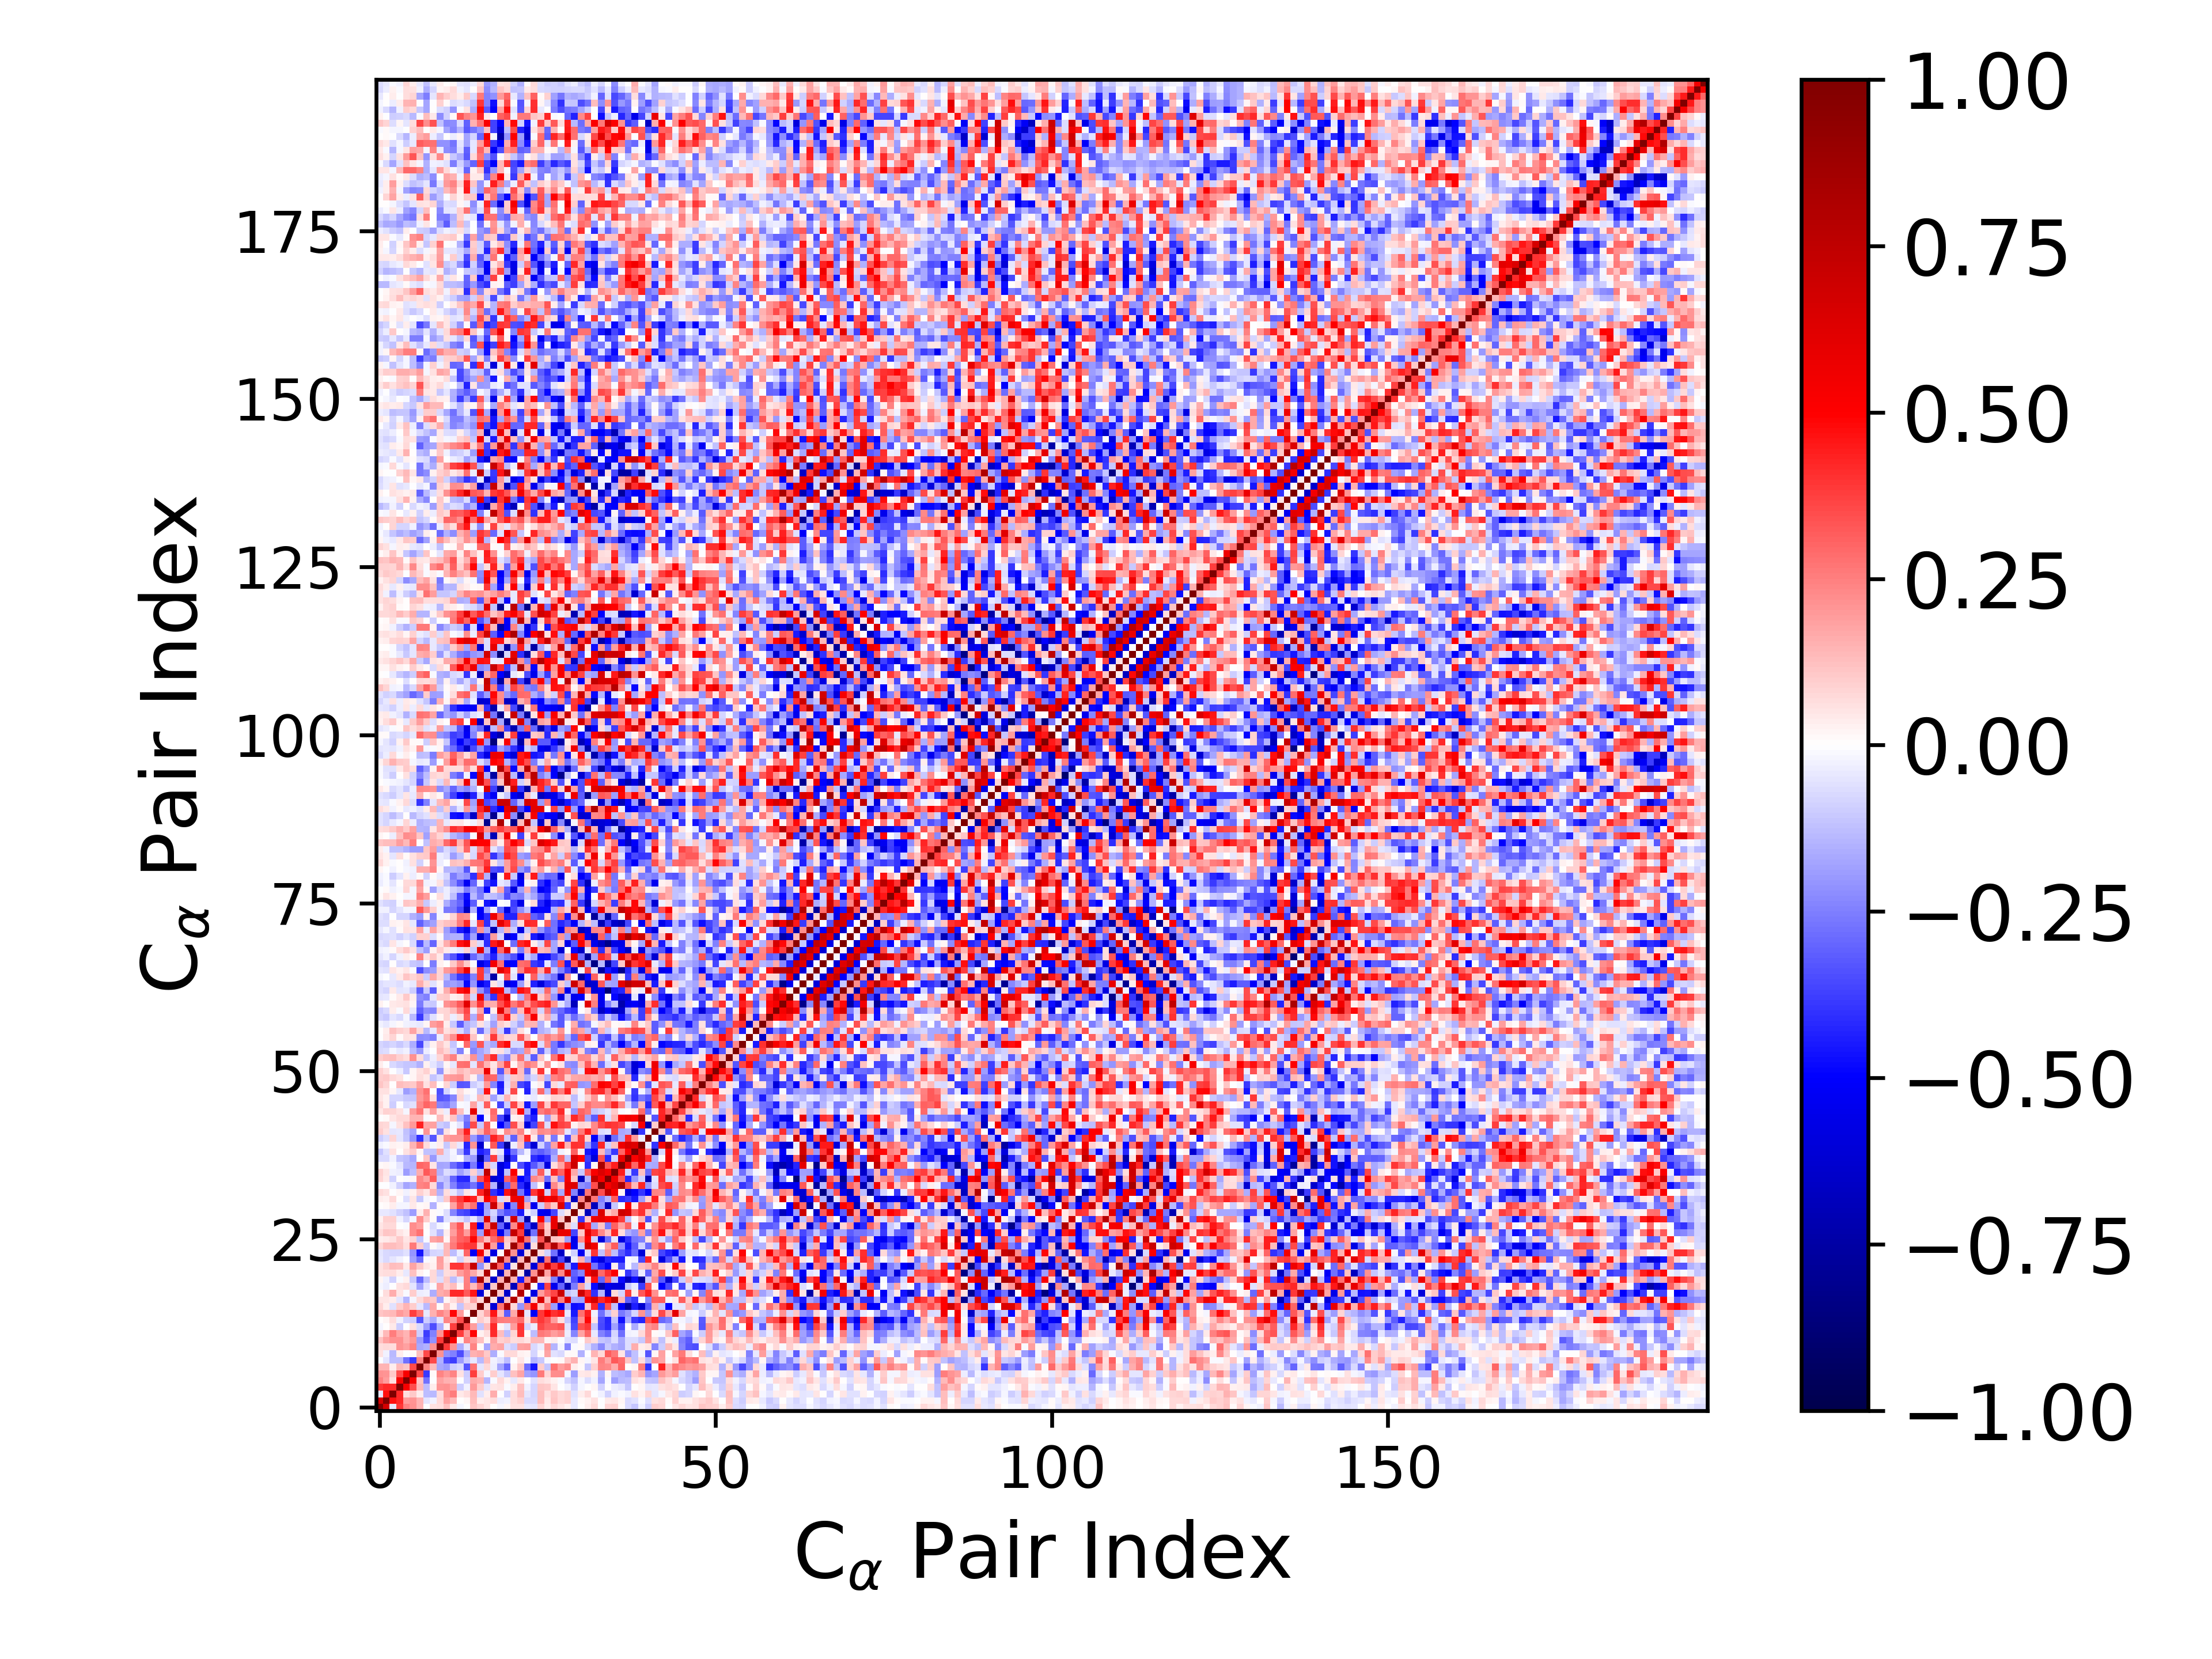

The data file committed next to this chart (first rows):
1.000000000000000000e+00, 6.565079431298865842e-01, -4.019395343326845338e-02, 3.886199657590452827e-01, 2.465557449119746003e-01, 2.163206433386699046e-01, 1.447400051713004787e-01, -2.395882780995819018e-03, 5.870912447822155406e-02, 7.021142814614206307e-02, 1.228689962470023711e-01, 4.396598344000903630e-02, -2.250813048972373845e-02, 1.356451408889723566e-03, 1.101852985771895888e-01, 8.589290246004102625e-02, 4.808463480770817228e-02, 6.155476339696078561e-03, -1.812824518969225612e-02, 2.197128460158399507e-02, 5.510139482697119784e-02, 5.897869479997280839e-02, -4.220847580531539994e-02, -4.793524792022870601e-02
6.565079431298865842e-01, 1.000000000000000000e+00, 4.612824809107097246e-01, 4.203425622302624509e-01, 1.890285716766453850e-01, 2.108336397998087364e-01, 1.455054971454345647e-01, -5.305757821991181900e-02, -2.838680529687809609e-02, 7.709069996140008318e-02, 1.839550042762864712e-01, 1.403840477530431952e-01, 7.443557934471415130e-03, 1.951681746778314089e-02, 1.256607939691039566e-01, 3.605506190199659483e-02, 5.266051215435910843e-02, 6.368765158523563563e-02, -3.243206736357395065e-02, -2.592650972107332641e-02, 6.994671686957054657e-02, 8.599580764522571363e-02, -7.361976407545496592e-02, -7.666623396750986419e-02
-4.019395343326845338e-02, 4.612824809107097246e-01, 1.000000000000000000e+00, 4.164622725878841525e-01, 6.812595049621113230e-02, 1.039118004915029342e-01, 3.241484496863548947e-02, -1.258733212356014097e-01, -1.402916524730994929e-01, 6.716142426849994185e-02, 2.142415720517037714e-01, 2.563853261525335103e-01, 4.481151837851354153e-02, 6.775626460475697721e-02, 1.359767661943050709e-01, -5.630946392015384605e-02, 3.429361810138059630e-02, 1.623960748731554660e-01, -1.747951561791213283e-05, -9.202875957946300700e-02, 6.369986814646366735e-02, 1.274149875047169977e-01, -5.464535292291072127e-02, -7.880852198602907033e-02
3.886199657590452827e-01, 4.203425622302624509e-01, 4.164622725878841525e-01, 1.000000000000000000e+00, 5.294783733062708997e-01, 3.455418117427629943e-01, 1.361907815835548818e-01, -1.288733489107497243e-01, 3.219336012442242101e-02, 2.037443833718134423e-01, 2.122021233665895013e-01, 1.735037508732048261e-01, -9.798635059270127678e-02, -2.561494142932771792e-02, 1.976031140778667650e-01, 9.736366215499422938e-02, -4.950282416720657580e-02, 4.943159505884868465e-02, 5.981182865967148155e-02, -8.765820268011658561e-03, 3.244881311371672350e-02, 1.183357212060433122e-01, -2.865058110216366430e-02, -8.464847522052335038e-02
2.465557449119746003e-01, 1.890285716766453850e-01, 6.812595049621113230e-02, 5.294783733062708997e-01, 1.000000000000000000e+00, 5.286317088639871375e-01, 1.137007963263900329e-01, -2.771151044269222208e-01, -5.684520937182320661e-03, 1.812953224351044612e-01, 1.511517944445719686e-01, 1.448175211641215820e-01, -5.954422631839073263e-03, -9.137034415866698844e-02, 1.691150717702250561e-01, 1.408320771817721806e-01, -1.442277187436299957e-01, -9.027883178585958956e-03, 7.440108166591655192e-02, 2.837239957878870053e-02, -4.178543047449496950e-02, 4.446793256342203987e-02, -6.481999836807885579e-03, -5.773675789125903152e-02
2.163206433386699046e-01, 2.108336397998087364e-01, 1.039118004915029342e-01, 3.455418117427629943e-01, 5.286317088639871375e-01, 1.000000000000000000e+00, 3.542783025478966619e-01, -3.889504227950841830e-01, 8.613239053324495825e-03, 2.359991846055463083e-01, 1.999045950248421466e-01, 2.383279492960549140e-01, 5.955026934845227687e-02, -9.540381967969913113e-02, 3.796288065962684644e-01, 9.924279611957396996e-02, -2.212074598442564238e-02, 9.992765361328810603e-02, -5.259537879639985397e-02, -1.045706887026518483e-01, 1.202766877638428017e-01, 1.775401181952240282e-01, -1.819559052279030309e-01, -2.085733292320225141e-01
1.447400051713004787e-01, 1.455054971454345647e-01, 3.241484496863548947e-02, 1.361907815835548818e-01, 1.137007963263900329e-01, 3.542783025478966619e-01, 1.000000000000000000e+00, 2.356430731089352859e-01, 1.250981337097526180e-01, -1.658480305757035478e-01, -1.913301011607795032e-01, -9.581036128168758659e-02, -7.255959613559276322e-02, -3.331218185114139807e-01, 2.749708673101303180e-01, -4.715165799172429950e-02, 7.201073342715616499e-02, -3.636807091235201572e-02, -1.747740354286115294e-01, -2.959445905849530933e-01, 2.729088595433276643e-02, 1.078670688592039545e-01, -2.880231961922218864e-01, -4.605840880556684169e-01
-2.395882780995819018e-03, -5.305757821991181900e-02, -1.258733212356014097e-01, -1.288733489107497243e-01, -2.771151044269222208e-01, -3.889504227950841830e-01, 2.356430731089352859e-01, 1.000000000000000000e+00, 3.585696453124302963e-01, -1.507037621388836734e-01, -3.463873300954344314e-01, -3.791679780086842921e-01, -1.883386405348650150e-01, -9.951599970387807470e-02, -4.307488580053974586e-02, -1.329169615709067942e-01, 1.287323255499952246e-01, -2.365110358036684804e-02, -6.052067905434464767e-02, -1.298441603351548346e-01, -1.738634730858777113e-03, 4.710222935195434307e-02, -9.599581394568327056e-03, -1.479839876393453379e-01
5.870912447822155406e-02, -2.838680529687809609e-02, -1.402916524730994929e-01, 3.219336012442242101e-02, -5.684520937182320661e-03, 8.613239053324495825e-03, 1.250981337097526180e-01, 3.585696453124302963e-01, 1.000000000000000000e+00, 2.178329624459086900e-01, -2.167304346775573154e-01, -2.499805256415454091e-01, -3.479136229156613025e-01, -1.631212948445034394e-01, 1.512103898432070326e-01, 1.689130848441134369e-01, 1.065399622936469698e-01, -1.585759929744452457e-01, -1.211554850029890329e-02, 7.780416191915971724e-02, 7.063562326526605373e-02, 2.846762996341606691e-02, 2.227555616581747278e-02, -8.414939267087655217e-02
7.021142814614206307e-02, 7.709069996140008318e-02, 6.716142426849994185e-02, 2.037443833718134423e-01, 1.812953224351044612e-01, 2.359991846055463083e-01, -1.658480305757035478e-01, -1.507037621388836734e-01, 2.178329624459086900e-01, 1.000000000000000000e+00, 3.847985779674014117e-01, 2.057409503360818348e-01, -1.579239276992790708e-01, -5.155683629814793861e-02, 2.372688373596638645e-01, 1.130384220318421916e-02, -1.770321678479927219e-01, 1.634189618766532792e-01, 1.794536114989395970e-01, -6.737843761694473077e-02, -9.618903196827960356e-02, 1.874921747041881914e-01, 1.899715271599390631e-01, -7.082678803667491474e-02
1.228689962470023711e-01, 1.839550042762864712e-01, 2.142415720517037714e-01, 2.122021233665895013e-01, 1.511517944445719686e-01, 1.999045950248421466e-01, -1.913301011607795032e-01, -3.463873300954344314e-01, -2.167304346775573154e-01, 3.847985779674014117e-01, 1.000000000000000000e+00, 5.343691569820824272e-01, 2.556311211069425479e-02, 2.386313805123263243e-01, 1.880125633934645324e-01, 1.202168816477723612e-01, 1.949996963353558058e-02, 1.802346017850329774e-01, 8.810241804684598721e-02, 1.059206358290830374e-01, 6.600011005728641245e-02, 7.574860330443076994e-02, 4.857345852352915050e-02, 1.403236035378834790e-01
4.396598344000903630e-02, 1.403840477530431952e-01, 2.563853261525335103e-01, 1.735037508732048261e-01, 1.448175211641215820e-01, 2.383279492960549140e-01, -9.581036128168758659e-02, -3.791679780086842921e-01, -2.499805256415454091e-01, 2.057409503360818348e-01, 5.343691569820824272e-01, 1.000000000000000000e+00, 3.753646982599513349e-01, 1.967379257015917371e-01, 4.902792970011500273e-01, 2.799735370969712311e-02, 6.863932593209058630e-02, 4.181657836086871693e-01, 1.280276860665950089e-01, -1.314200299983034614e-01, 8.434854819326856323e-02, 3.926920290084539578e-01, 9.833566766637298964e-03, -1.286656814215633993e-01
-2.250813048972373845e-02, 7.443557934471415130e-03, 4.481151837851354153e-02, -9.798635059270127678e-02, -5.954422631839073263e-03, 5.955026934845227687e-02, -7.255959613559276322e-02, -1.883386405348650150e-01, -3.479136229156613025e-01, -1.579239276992790708e-01, 2.556311211069425479e-02, 3.753646982599513349e-01, 1.000000000000000000e+00, 3.471466332136728394e-01, 1.910682398936731641e-01, -1.117822367595588950e-01, 1.292235023811197092e-01, 4.173497646387726023e-01, 2.043384217897032534e-02, -5.299496180809387669e-02, 1.941922671350486407e-01, 3.938620001589312469e-01, -8.020380437234544968e-02, -3.741765387609987531e-02
1.356451408889723566e-03, 1.951681746778314089e-02, 6.775626460475697721e-02, -2.561494142932771792e-02, -9.137034415866698844e-02, -9.540381967969913113e-02, -3.331218185114139807e-01, -9.951599970387807470e-02, -1.631212948445034394e-01, -5.155683629814793861e-02, 2.386313805123263243e-01, 1.967379257015917371e-01, 3.471466332136728394e-01, 1.000000000000000000e+00, 1.390583079148199636e-03, 9.996581406715467077e-02, 6.032323960969272064e-02, 3.245898463419633617e-01, 2.560469629118369284e-01, 2.434776591927757805e-01, 2.442278671545567437e-01, 2.853591427657117263e-01, 6.797086199180245314e-02, 3.007130890514829180e-01
1.101852985771895888e-01, 1.256607939691039566e-01, 1.359767661943050709e-01, 1.976031140778667650e-01, 1.691150717702250561e-01, 3.796288065962684644e-01, 2.749708673101303180e-01, -4.307488580053974586e-02, 1.512103898432070326e-01, 2.372688373596638645e-01, 1.880125633934645324e-01, 4.902792970011500273e-01, 1.910682398936731641e-01, 1.390583079148199636e-03, 1.000000000000000000e+00, 8.424545701653464447e-02, 1.732174874493491445e-01, 4.595307888133827179e-01, 1.262954140067768793e-01, -3.134756119578264721e-01, 1.674867718152821261e-01, 7.184491338073378808e-01, -5.448691842552959297e-02, -5.179232281041519226e-01
8.589290246004102625e-02, 3.605506190199659483e-02, -5.630946392015384605e-02, 9.736366215499422938e-02, 1.408320771817721806e-01, 9.924279611957396996e-02, -4.715165799172429950e-02, -1.329169615709067942e-01, 1.689130848441134369e-01, 1.130384220318421916e-02, 1.202168816477723612e-01, 2.799735370969712311e-02, -1.117822367595588950e-01, 9.996581406715467077e-02, 8.424545701653464447e-02, 1.000000000000000000e+00, 7.247742258442060881e-02, -6.020156898412530877e-01, 2.712129509221216650e-01, 8.191140459809788110e-01, 7.674071884356684081e-02, -2.106747671099013786e-01, 2.555503616824869040e-01, 5.325639358785474453e-01
4.808463480770817228e-02, 5.266051215435910843e-02, 3.429361810138059630e-02, -4.950282416720657580e-02, -1.442277187436299957e-01, -2.212074598442564238e-02, 7.201073342715616499e-02, 1.287323255499952246e-01, 1.065399622936469698e-01, -1.770321678479927219e-01, 1.949996963353558058e-02, 6.863932593209058630e-02, 1.292235023811197092e-01, 6.032323960969272064e-02, 1.732174874493491445e-01, 7.247742258442060881e-02, 1.000000000000000000e+00, 4.019849953362571171e-02, -6.670850398671112069e-01, 1.177521944440310664e-01, 8.100092653992597702e-01, 7.711470016746128919e-02, -5.462341629288975930e-01, 8.880170904824120914e-02
6.155476339696078561e-03, 6.368765158523563563e-02, 1.623960748731554660e-01, 4.943159505884868465e-02, -9.027883178585958956e-03, 9.992765361328810603e-02, -3.636807091235201572e-02, -2.365110358036684804e-02, -1.585759929744452457e-01, 1.634189618766532792e-01, 1.802346017850329774e-01, 4.181657836086871693e-01, 4.173497646387726023e-01, 3.245898463419633617e-01, 4.595307888133827179e-01, -6.020156898412530877e-01, 4.019849953362571171e-02, 1.000000000000000000e+00, 1.061183791807142340e-01, -6.424177067664142982e-01, 4.337955272696877342e-03, 7.867385102359236715e-01, 1.192327147830824288e-02, -5.746983269242686987e-01
-1.812824518969225612e-02, -3.243206736357395065e-02, -1.747951561791213283e-05, 5.981182865967148155e-02, 7.440108166591655192e-02, -5.259537879639985397e-02, -1.747740354286115294e-01, -6.052067905434464767e-02, -1.211554850029890329e-02, 1.794536114989395970e-01, 8.810241804684598721e-02, 1.280276860665950089e-01, 2.043384217897032534e-02, 2.560469629118369284e-01, 1.262954140067768793e-01, 2.712129509221216650e-01, -6.670850398671112069e-01, 1.061183791807142340e-01, 1.000000000000000000e+00, 1.535155994474096952e-01, -6.815386363580525630e-01, 3.064507253353984106e-01, 8.491476480135535798e-01, 1.101723240956859265e-02
2.197128460158399507e-02, -2.592650972107332641e-02, -9.202875957946300700e-02, -8.765820268011658561e-03, 2.837239957878870053e-02, -1.045706887026518483e-01, -2.959445905849530933e-01, -1.298441603351548346e-01, 7.780416191915971724e-02, -6.737843761694473077e-02, 1.059206358290830374e-01, -1.314200299983034614e-01, -5.299496180809387669e-02, 2.434776591927757805e-01, -3.134756119578264721e-01, 8.191140459809788110e-01, 1.177521944440310664e-01, -6.424177067664142982e-01, 1.535155994474096952e-01, 1.000000000000000000e+00, 1.471573951737084052e-01, -4.466511920252583256e-01, 2.292060090240350956e-01, 8.214065088505593248e-01
5.510139482697119784e-02, 6.994671686957054657e-02, 6.369986814646366735e-02, 3.244881311371672350e-02, -4.178543047449496950e-02, 1.202766877638428017e-01, 2.729088595433276643e-02, -1.738634730858777113e-03, 7.063562326526605373e-02, -9.618903196827960356e-02, 6.600011005728641245e-02, 8.434854819326856323e-02, 1.941922671350486407e-01, 2.442278671545567437e-01, 1.674867718152821261e-01, 7.674071884356684081e-02, 8.100092653992597702e-01, 4.337955272696877342e-03, -6.815386363580525630e-01, 1.471573951737084052e-01, 1.000000000000000000e+00, 5.373259846364439318e-02, -7.431232955062846424e-01, 2.126447011587548896e-01
5.897869479997280839e-02, 8.599580764522571363e-02, 1.274149875047169977e-01, 1.183357212060433122e-01, 4.446793256342203987e-02, 1.775401181952240282e-01, 1.078670688592039545e-01, 4.710222935195434307e-02, 2.846762996341606691e-02, 1.874921747041881914e-01, 7.574860330443076994e-02, 3.926920290084539578e-01, 3.938620001589312469e-01, 2.853591427657117263e-01, 7.184491338073378808e-01, -2.106747671099013786e-01, 7.711470016746128919e-02, 7.867385102359236715e-01, 3.064507253353984106e-01, -4.466511920252583256e-01, 5.373259846364439318e-02, 1.000000000000000000e+00, 1.329316150675023123e-01, -6.071619803752302813e-01
-4.220847580531539994e-02, -7.361976407545496592e-02, -5.464535292291072127e-02, -2.865058110216366430e-02, -6.481999836807885579e-03, -1.819559052279030309e-01, -2.880231961922218864e-01, -9.599581394568327056e-03, 2.227555616581747278e-02, 1.899715271599390631e-01, 4.857345852352915050e-02, 9.833566766637298964e-03, -8.020380437234544968e-02, 6.797086199180245314e-02, -5.448691842552959297e-02, 2.555503616824869040e-01, -5.462341629288975930e-01, 1.192327147830824288e-02, 8.491476480135535798e-01, 2.292060090240350956e-01, -7.431232955062846424e-01, 1.329316150675023123e-01, 1.000000000000000000e+00, 8.013175420473560295e-02
-4.793524792022870601e-02, -7.666623396750986419e-02, -7.880852198602907033e-02, -8.464847522052335038e-02, -5.773675789125903152e-02, -2.085733292320225141e-01, -4.605840880556684169e-01, -1.479839876393453379e-01, -8.414939267087655217e-02, -7.082678803667491474e-02, 1.403236035378834790e-01, -1.286656814215633993e-01, -3.741765387609987531e-02, 3.007130890514829180e-01, -5.179232281041519226e-01, 5.325639358785474453e-01, 8.880170904824120914e-02, -5.746983269242686987e-01, 1.101723240956859265e-02, 8.214065088505593248e-01, 2.126447011587548896e-01, -6.071619803752302813e-01, 8.013175420473560295e-02, 1.000000000000000000e+00
7.895918031139273485e-02, 1.254515741412899621e-01, 1.293846880683577893e-01, 1.142566663042134806e-01, 6.518788706465306060e-02, 2.635443458800094674e-01, 9.574567578374169885e-02, -1.053909513377582208e-01, 1.446674110593097057e-02, -3.481048601653394942e-02, 1.345818055412744685e-01, 2.594673326247612932e-01, 3.529127232018196003e-01, 3.892678265677269600e-01, 3.862687041254634912e-01, 1.156069621896385347e-01, 6.470970443012282747e-01, 1.918987246469533725e-01, -4.417313614869722294e-01, 8.268421282031272745e-02, 8.797151880661479018e-01, 3.152805017955515043e-01, -6.695469490872274498e-01, 6.871913059434324456e-02
3.882009637643053790e-02, 4.409410682265498677e-02, 5.532422699348760187e-02, 1.041595737241323011e-01, 5.391435288350390070e-02, 8.330566350273695131e-02, -1.138869873244238162e-01, -8.528541002493268339e-03, 1.726106848638017943e-01, 1.982605851939810704e-01, 1.651698441402485798e-02, 2.348261596574094667e-01, 3.087592803554488063e-01, 3.337091494970966243e-01, 4.869097613880093989e-01, 2.501895911562271313e-01, 1.252162975471350637e-01, 2.941773775238228361e-01, 3.706135436891796475e-01, 1.078504969769768645e-01, 1.760433046409531910e-01, 6.491045212837965872e-01, 2.775658153150740715e-01, -9.016784913494764464e-02
7.062821753543732650e-02, 1.161790547428102616e-01, 1.073430804331500787e-01, 5.116278410992042280e-02, 3.029627283153290759e-02, 2.257403421049501979e-01, 2.792633222585388375e-01, -4.094605409452771461e-03, -5.497029669655027762e-02, -1.426642503852662835e-01, 3.731149750588051706e-02, 1.892537391541871949e-01, 3.078185152362430399e-01, 1.880853073527198327e-01, 4.018933190677493883e-01, -1.886254196162049090e-01, 6.255620865641451367e-01, 3.668736438388538468e-01, -5.402868356900966118e-01, -2.559662795804341640e-01, 7.215613751989711222e-01, 3.815091449558417613e-01, -7.143736816673866841e-01, -2.808350971532882490e-01
5.122900780999858211e-02, 7.807276878844376933e-02, 7.688910927016050223e-02, -1.769345694109848233e-03, -1.276413056499391477e-02, 2.198561053165790369e-01, 1.927563603284243865e-01, 1.194791341313622760e-02, -7.669699047666944658e-02, -1.627570246755815839e-02, -6.394384812970760508e-03, 2.251409875917069758e-01, 3.325417108937416821e-01, 5.732814148697343987e-02, 4.382273245677297813e-01, -5.265261050900231776e-01, 2.492696606997253095e-01, 6.987384810367541776e-01, -2.980006353517068995e-01, -6.355590991735240447e-01, 2.336958608881880006e-01, 5.893795801488000974e-01, -3.528425958328209044e-01, -6.546881130535192606e-01
2.630604963133260574e-02, 9.087236262096422268e-02, 9.230999436583760265e-02, -2.826794874349582154e-02, -8.513163183316785343e-02, -1.835317063851206118e-02, 2.246470076956345874e-01, 9.388357904407834686e-02, 1.235829363901481612e-02, -2.381525224664129137e-01, -5.819425795527503886e-02, -3.740491262377715342e-02, -5.793950420761365822e-02, -1.144081784087978421e-01, -4.530063559106067145e-02, -1.627468102622663115e-01, 6.226291886214689875e-01, -1.136163047093960710e-01, -6.995465965304192846e-01, -1.034179467242194034e-01, 6.488573216267365940e-01, -1.768852973475424639e-01, -7.263311903161410177e-01, 1.178760912968445339e-02
-4.147400912309550519e-02, -4.497305953269426643e-02, -5.831150216688562454e-02, -9.078606887350125498e-02, -1.177026155182964301e-01, -1.885420949431148574e-01, 3.534257287967974837e-02, 1.511505246784827783e-01, 1.015249830410768807e-02, -1.142224176822754719e-02, -6.860753968003201198e-02, -2.378470029168531785e-01, -3.460146549892569867e-01, -3.684116365454591091e-01, -4.521423178585265990e-01, -4.689672581529923945e-01, -1.650505007427170712e-01, -7.851198738321804593e-02, -2.556229600421288106e-01, -3.366292162861327930e-01, -3.112205388577778953e-01, -4.490851850768037279e-01, -3.157256629417010824e-02, -9.236631121664723443e-02
6.665258031928538666e-04, 8.920561828385208114e-03, 3.822074993733666493e-02, -2.116045347793504838e-02, -1.784819150058015655e-02, 4.602660456255613930e-02, 1.093237269474265326e-02, 1.931942613610476700e-02, -1.503482635168496284e-01, 1.276543073033445733e-02, 5.868361120323925192e-03, 1.750891003664304391e-01, 3.434219712379635858e-01, 2.106051931760466733e-01, 2.794961116405754731e-01, -4.587129361933602878e-01, -1.848129246046234797e-01, 6.878119995918196006e-01, 1.839765776215935011e-01, -5.202940955836297121e-01, -2.366341355268628266e-01, 5.698534629170530774e-01, 1.529163426769500900e-01, -5.355562931509910696e-01
3.567078531267387637e-02, 2.378132264492473572e-02, 7.641928854513756197e-02, 7.002672294285893981e-03, -6.878561318557459281e-02, 5.171520372283835987e-02, -1.104470691560461709e-01, -2.341651817902726598e-02, -6.480429832900892577e-03, -7.530192022469982260e-02, 1.041423232778466434e-01, 3.011268966947787118e-01, 3.873860446716606565e-01, 4.805081125260706743e-01, 4.334851754327420648e-01, 1.132427537843411491e-01, 5.278323711458448031e-01, 4.202162632710279566e-01, -7.796003873280667185e-02, 9.174513753921519077e-02, 5.474388042530069498e-01, 5.630666271216782093e-01, -1.813210992485114748e-01, -5.689752574759467801e-02
7.557407322701210906e-02, 5.759688078911458925e-02, -5.755834617648085925e-03, 2.013456142700227255e-02, -2.878398261355609097e-02, 2.739336795077607425e-02, 8.986647570843682431e-02, 4.987242002944936720e-02, 1.422554964118062371e-01, -1.491534902571469146e-01, 6.481280902714658954e-02, -4.378398722319719327e-02, -1.138460070811646019e-01, 5.152903349668523647e-02, -2.519848172949747112e-02, 4.263785201959430227e-01, 6.545314180047192565e-01, -4.050256559649487720e-01, -4.782459940978448509e-01, 4.637209495973289020e-01, 6.683370138303698083e-01, -2.708045661107303936e-01, -4.822286475340813450e-01, 3.980586111736792443e-01
-5.002178606727198350e-03, -3.646452600598512877e-03, -2.498014240603393249e-02, -8.827227890267454191e-02, -1.736276635516073863e-01, -1.526972799986902052e-01, 2.345436518694805350e-01, 2.567472011771237406e-01, 7.146656019978953056e-02, -2.328129316459673914e-01, -1.102784276801975910e-01, -2.427428077643808968e-01, -3.569302600437682660e-01, -3.453926196443631857e-01, -2.774410230581405012e-01, -4.029279399077324575e-01, 4.169322865143405554e-01, -1.420520811582266507e-01, -7.287599450895937414e-01, -3.041792405772026364e-01, 2.895425633157430179e-01, -4.164976809809375347e-01, -5.794202889229527198e-01, -1.184513762064424575e-01
7.847247199860321598e-02, 4.682288816481741667e-02, -8.847034602543253634e-02, 1.686037228523106510e-03, -1.063081948879086337e-02, 1.862667013929455995e-02, 2.338873627343180384e-01, 1.743136681048772785e-01, 3.180180977460069225e-01, -1.066963980926666500e-01, -1.263765328192866799e-01, -2.971392237031073025e-01, -4.150244274372644204e-01, -4.280396450104415607e-01, -1.181402179129867197e-01, 3.422053548074340257e-01, 4.774440992094063363e-01, -6.250455679238268170e-01, -5.474414895179241514e-01, 3.075150470566553884e-01, 4.025694930671893101e-01, -4.950311144270803654e-01, -4.282553453493616047e-01, 2.289540082400946253e-01
8.788346640218015760e-02, 5.411956211085702795e-02, -2.446307591720963889e-02, -3.238500007800988734e-02, -1.947987042621831810e-01, -1.320970783809073679e-01, 1.563337876420725636e-01, 3.265704633633126353e-01, 2.634930687754916678e-01, -1.511354271223543932e-01, -6.660414330033952168e-02, -8.179310576434230262e-02, -1.869399627836562383e-01, -1.226181600030738644e-01, 9.217005335835891378e-02, -1.247007808552155067e-01, 7.270489636240697884e-01, 7.140649130829199165e-02, -5.810049659297683577e-01, -1.204794398492194801e-01, 5.136501893931570972e-01, 3.447565228707318019e-02, -4.454724311377924462e-01, -1.309154974470541077e-01
1.422105593012409387e-02, 1.972336620908440863e-02, -1.419570384814175523e-02, -4.696179635861533891e-02, -1.351573316444355799e-01, -1.418680445558750114e-01, 3.041129262034033554e-01, 2.831167971578100184e-01, 5.413741935321707277e-02, -1.780533731657069074e-01, -1.677529804180958872e-01, -2.855144568922255432e-01, -3.528913659297917560e-01, -4.654693808489395179e-01, -2.580826291519479621e-01, -5.165896072582253362e-01, 1.365512230752910228e-01, -8.462275196726534721e-02, -5.921754810147921155e-01, -4.839468899831971815e-01, 1.306483441571418096e-02, -3.486445756379776273e-01, -4.457611393750758877e-01, -3.206425808718853521e-01
-7.648867469751753634e-02, -7.731185642601359764e-02, -2.556494695869995434e-02, -1.163451142511815611e-01, -1.318775248940728395e-01, -1.695370641335365025e-01, 3.795694369532384357e-03, 1.104624346804763124e-01, -1.976698535007253565e-01, -6.355898851837978036e-02, -6.763697985617310449e-02, -2.973927554923951749e-02, 3.581193005336716188e-03, -1.639721967217914467e-01, -1.993536845072808594e-01, -7.553344736482914268e-01, -3.172429815088298466e-01, 3.801723982933984392e-01, -1.060781382875246731e-01, -6.740597514284588643e-01, -3.922058512118861140e-01, -1.164868020387479705e-02, -1.351826896178467442e-02, -4.108678725898769479e-01
-1.148096602115794701e-01, -5.569791487272343633e-02, 6.217386816769804314e-02, 1.147667112395071333e-03, 5.991762157269611005e-02, 9.666494763026389769e-02, 1.684959518360689551e-02, -1.211401125952963342e-01, -1.179140500140300196e-01, 1.631509228249882204e-01, -6.631723196740980930e-02, -1.623453800542974321e-02, -1.625944137978787007e-01, -3.869267908967300995e-01, -8.268046370762212327e-02, -4.449796300761645340e-01, -3.861397806951932798e-01, 3.585052784950022026e-02, -4.239227143666592090e-02, -4.749551433755750951e-01, -2.786336840128288417e-01, -1.360068739226990009e-01, -2.964561987272710739e-02, -2.877918447450618644e-01
-2.585914950219632760e-02, -1.312379397923905781e-02, 2.963688619746767533e-02, 1.714615920990705811e-02, 3.506847734487895246e-02, 1.420334355721812880e-01, 2.649278118222458400e-01, 6.815068151119747786e-02, -2.184545894599720234e-02, 3.816407135742706097e-02, -1.049411923273130126e-01, 7.282621087557245021e-02, -4.468325543661939847e-02, -4.258130206295040465e-01, 2.031870274312229108e-01, -6.262206983714960762e-01, 6.920340252310424158e-04, 3.251268452855581859e-01, -3.786208395008967553e-01, -7.685643491997110610e-01, -3.787498741093538873e-02, 1.236175972188617023e-01, -3.553638276908170912e-01, -6.080909361480063557e-01
-9.681778043364910880e-02, -6.840838289560154106e-02, 7.998939564628852750e-02, -5.366982218668216176e-02, -1.121141167624423868e-01, -2.108906680172159265e-01, -4.051642828845314903e-01, -1.376374153336042405e-01, -3.311284510917985036e-01, 4.935141672114665840e-02, 1.876662871458778525e-01, 2.034188291886851185e-01, 2.084475974862823600e-01, 3.398104615310896803e-01, -2.014652238431369202e-01, -3.203913993736023369e-01, -2.358666974773717118e-01, 4.305701389155450753e-01, 3.431561363250120733e-01, -1.002438781848278559e-01, -3.098768657680792127e-01, 1.553997183345161848e-01, 4.237195771470406713e-01, 4.451387476142211475e-02
9.674614661625340062e-02, 5.578872482525445986e-02, -5.445060524622868242e-02, -4.384683469271052902e-02, -1.227944854060356028e-01, -1.753909975115389430e-01, -6.066638959544653868e-03, 2.033505779116245304e-01, 1.984771931344999837e-02, -2.378476982133058693e-01, 6.007594588015940928e-02, 1.181514788770608206e-02, 2.373481100468925742e-01, 4.413799104506627158e-01, 6.339552961684158383e-02, 1.503035354932125978e-01, 3.051913124092756613e-01, 2.129801661392584922e-01, 2.615452465476892155e-02, 2.264131631719298321e-01, 1.703732924905825841e-01, 2.406550231655753824e-01, 1.610414461728892563e-02, 1.067507288524507103e-01
8.029648775507845782e-02, 7.364154733078406845e-02, -1.931355571751896399e-02, 5.928038284497737925e-02, 1.213377918865742727e-01, 2.005940429592523999e-01, 4.343399299311584416e-01, 1.736100477795978481e-01, 1.811364401899904220e-01, -9.635034766310933418e-02, -1.241065414510587606e-01, -1.489353487459410021e-02, -4.767690409160330739e-02, -2.928778518956275390e-01, 3.552117301951151496e-01, -1.042688480801071127e-01, 3.134713130765715561e-01, 1.158476164138348523e-02, -4.988076347064412386e-01, -3.277250101805541105e-01, 3.441294665746839621e-01, 9.491549376406484273e-02, -5.822626034906801529e-01, -3.633307411834385547e-01
-5.594537086269864203e-04, 9.578044584389053609e-03, 5.076052860534774336e-02, 7.523754218434863805e-02, 7.221620545671388058e-02, 1.464570002251389946e-01, 1.437976191109086310e-01, -1.138542887632966807e-02, 5.662284891152797456e-03, 1.304902737368809351e-01, 3.385300221177862945e-02, 1.108757526322430853e-01, -1.350520744308950916e-01, -2.545577661188563323e-01, 1.708256651070077237e-01, -4.990186997544209802e-01, -1.667249724914018211e-02, 2.694679095569433303e-01, -3.548324923736504433e-01, -6.189834602269178587e-01, 2.805399754998675471e-02, 4.259065620160399496e-02, -3.506814865476153287e-01, -4.322900383818333303e-01
4.843911322857211155e-02, 8.940680550669025117e-02, 7.865276562110141978e-02, 5.567461969924874382e-02, -1.680557087939042044e-02, 1.876819315393194465e-01, 2.695233162842453623e-01, 5.635278774373780192e-02, 1.820966824537754991e-01, 5.401102348362498556e-02, -3.217699139578169415e-02, 3.056949209876352325e-01, 1.213277400826988928e-01, -2.291689843027587201e-02, 5.975359007529243982e-01, -4.132362788212488175e-02, 4.346961387463837284e-02, 2.937096472072790454e-01, -2.788770051677951292e-03, -3.617996473250668643e-01, 1.072909455800649114e-01, 4.785987060342035693e-01, -1.589436197294122610e-01, -5.144816977304507155e-01
7.560872577789570781e-02, 2.891755935885166259e-02, -9.622574087993772396e-02, -4.801699101463746677e-03, -7.542879593623273704e-02, -5.907196288372372484e-02, 2.318064302062018134e-01, 2.979051875152548545e-01, 2.638132562703685013e-01, -2.407053459976750964e-01, -2.539269661225390662e-01, -1.770574789781707015e-01, -1.353232773237743151e-02, -2.069554626552602694e-02, 1.771727616220813706e-01, -4.542068387559791004e-02, 3.192075596550459360e-01, -4.383231061840309369e-03, -3.610484530357783717e-01, -9.433658108656867158e-02, 3.646891407255103967e-01, 1.038635485401671887e-01, -4.567963417762298528e-01, -1.886057562992840553e-01
5.331957097668441059e-02, 2.554304939095430535e-02, -8.562047579206896741e-02, -8.536392131267463157e-02, -1.076561067569077046e-01, -1.123509243401941415e-01, 2.028317775352956043e-01, 2.573313102455385692e-01, 6.767054514566457624e-02, -3.334698394802977361e-01, -3.172476985201382327e-01, -2.344304835792909991e-01, 8.027228424997651102e-02, -4.721170259072556691e-02, -1.807675589456863782e-02, 1.366936634750697821e-01, 9.698019200756517744e-02, -1.820540996883460161e-01, -5.663892620802726818e-02, 1.411815481733059152e-01, 4.435853682584064983e-02, 6.419404220120260643e-03, -2.983237867680102809e-02, -4.631700355796097152e-02
6.030488311710918703e-02, 5.814916029956282428e-02, 2.250671136290673807e-02, -4.404904152089887670e-02, -1.932577228676684300e-01, -1.544567852282318354e-01, 2.166857361982884589e-01, 2.790533381255767553e-01, -6.306290680944668693e-03, -3.505025406049337433e-01, -8.451489959963413845e-02, -1.323740482295590257e-02, 6.775940591480306141e-02, 2.005492023035642182e-02, -1.371059814273770973e-02, -1.167581204215920598e-01, 4.672251699326435692e-01, 1.740654272727781837e-02, -4.220686046777849532e-01, -5.012940594843281333e-02, 3.574404405313361122e-01, -3.100559467519388782e-03, -4.297435223840747054e-01, -6.203905659147231771e-02
1.166595569832056256e-01, 8.407280314651480180e-02, 5.409863610994996132e-04, 1.275004990051369358e-01, 1.117754469721029958e-01, 1.037888168494991159e-01, 1.832201947515585405e-01, 5.834267001298597266e-02, 1.324925385040810755e-01, 2.153254297393578792e-03, 8.497585758628281583e-02, -9.558154586337058722e-02, -3.322153032908535808e-01, -3.271045492909783747e-01, -9.562581144274993894e-02, -5.976283807974504259e-02, 1.967778859536576941e-01, -2.392428347769035568e-01, -4.461159046779304971e-01, -6.302681793784090103e-02, 1.553311481617737078e-01, -3.582922366386496194e-01, -4.131871616257365432e-01, -1.013373481402968061e-02
9.869160152416989185e-02, 1.049305465452019248e-01, 7.212993814238681523e-02, 5.946354386235055273e-02, -6.144896813196245103e-03, 2.015586739556212911e-02, 6.761939527675536743e-02, 4.686533918553521111e-02, -1.122576376924638991e-01, -6.889100417497857898e-02, 1.902020007030053583e-01, 2.008147437029063342e-01, 2.068159129593132584e-01, 1.047488717531002977e-01, 2.576716197984663809e-02, -1.373425563604757371e-01, 3.068835481373501928e-01, 3.025676852452192644e-01, -2.047236504610492058e-01, -8.063393505837163078e-02, 1.017849282895368496e-01, 1.192872650615802999e-01, -1.449749661456165017e-01, -8.275730643129783348e-02
8.943134029822424891e-02, 6.159132889041018383e-02, -4.449652085531722451e-03, -3.554729091685410181e-02, -1.020565963729028053e-01, 1.667569716031156932e-02, 5.616471409262758369e-02, 8.760850869780351102e-02, 2.909048971537566558e-02, -2.047491717213210105e-01, 4.014492452505370734e-02, 7.809596582292500921e-02, 1.362499341463638547e-01, 1.040145827926978461e-01, 1.409105400127501628e-01, 1.459013991338091454e-01, 5.605603986762612845e-01, 6.415782504763241356e-02, -3.305251332963735078e-01, 1.589525074440374663e-01, 4.401478549025743536e-01, 1.250134171290264717e-01, -2.964535476610633546e-01, 3.913831010019104550e-02
3.298487714277804211e-02, -5.266812569839200188e-03, -7.282943297589371257e-02, -9.493157315548335362e-02, -1.153455383435717241e-01, -1.153452479337723907e-01, -1.509690309738979386e-01, 2.888301569357496976e-02, -4.828464264072634959e-02, -9.475857574187546151e-02, 1.726097581560811708e-02, -4.187896176383167079e-02, 2.746264886012765305e-01, 2.874706507321823090e-01, -4.808220343705572886e-02, 2.767702826917474712e-01, 1.462171370796536696e-01, 5.391562301372163774e-02, 1.803876257481576706e-01, 3.731489204280052374e-01, 1.852919710696474334e-02, 1.492923783718401176e-01, 2.562554930373405759e-01, 2.125097811501260869e-01
9.615230328942314664e-02, 1.200405850742705532e-01, 1.286312712860046836e-01, 8.735691947869428375e-02, 6.800733447382910357e-02, 2.172747903349980247e-01, 6.972262507388535258e-02, -1.061141122433165995e-01, -3.567221924144724221e-02, 7.939962855078146198e-02, 1.823361063245668434e-01, 2.429371823292802712e-01, 6.128110735162839440e-02, 7.152090051537787763e-02, 2.111008337596921025e-01, -1.703360627533412053e-01, 2.665824649643243616e-01, 4.195899864485869712e-01, -1.635811166742855982e-01, -2.363056339680093820e-01, 1.015442073654648225e-01, 2.772733697150641108e-01, -7.990098269510478857e-02, -3.127946790404461663e-01
-7.333379552995723805e-02, -6.328141752580759838e-02, -1.788511904435384145e-02, -3.990748212564564079e-02, -2.826887713973329913e-02, -1.275947444450931945e-01, -2.004025440985990336e-01, -3.311739606302286504e-02, -2.398460805779859006e-04, 1.290370289534478465e-01, 8.107610658478789367e-02, -8.407298476938844523e-02, -2.453871730678253982e-01, 7.163337093970961744e-03, -2.365844218007605582e-01, -1.771043925901598370e-01, -1.323415837373752291e-01, 4.235402041694610875e-02, 6.203463168745246281e-02, -7.445324844653362917e-02, -1.982915303316735711e-01, -1.715552460846831162e-01, 2.176164858086254705e-01, 6.708019244300254813e-02
-8.330699566439662973e-02, -1.002243882962966237e-01, -8.463366926217635866e-02, -1.083438553012410072e-01, -7.226174664788322100e-02, -1.581928933191005804e-01, -3.529060615086079822e-01, -8.397279917781887149e-02, 2.902662650473122885e-02, 1.072438124634580991e-01, 5.180682254403810860e-02, -1.170355126735087709e-01, 2.860484507980020730e-04, 2.922799043608284020e-01, -1.991553040929986418e-01, 3.291256211457706526e-01, -1.323942696491097748e-01, -1.699677511815853859e-01, 4.092723570188764315e-01, 4.807527353714485252e-01, -7.199777490613622211e-02, -7.571609666596061661e-02, 4.189989326354563448e-01, 4.898944522112846922e-01
-2.405387578926774725e-03, 4.205408154297033546e-02, 8.348168331713604062e-02, 8.757249877969863414e-03, 5.632384736176700851e-02, 5.060150795514904709e-02, -2.197122465487036380e-01, -2.110533556673596656e-01, -2.426422699878176270e-01, -3.333810499129036958e-02, 1.336659527708435047e-01, 2.193316813457899805e-01, 4.361856026885590487e-01, 4.072460292823806283e-01, 1.135448411836076088e-01, 3.305383792506823033e-03, 8.539209406395448232e-02, 3.838483619479324260e-01, 1.297125291039487871e-01, 7.625932090653872453e-02, 8.155355757693466545e-02, 3.305570678213650693e-01, 1.301392773774627254e-01, -9.350996639958056040e-04
7.146413014049765589e-03, 3.148428846529337244e-02, 1.207155625855637349e-01, 9.080680870252300085e-02, 7.257448608955137381e-02, 1.732264557855205944e-01, 7.075474470241420455e-02, -1.335776599099968154e-01, -3.997780656129758248e-02, 1.739483769686045733e-01, 6.229230450940981267e-02, 8.259270481134746433e-02, -7.442036685659614292e-02, -1.579848159796821971e-01, 4.847681940844396353e-02, -2.937658324888117733e-01, -9.639421450880376885e-02, 2.143882503624720826e-01, -9.244178809097308713e-02, -3.859940153863555823e-01, -1.435831745616473754e-01, 6.723526506896017330e-02, -1.460243809280941871e-02, -3.494738044270290223e-01
-2.417755022310599800e-02, -4.651186159459169689e-02, -1.830280234023942687e-02, 1.070349955933141278e-02, -2.648980548579447578e-02, -3.430268488948717831e-02, -3.912098591476354664e-02, 1.726501079715338921e-02, 1.940084250817262768e-01, 2.255471858032345456e-01, 3.613654291079066577e-02, -1.023487492962634471e-01, -3.147780317754671486e-01, -1.553211544174793179e-01, -1.115254952212033218e-01, 6.112573125079624747e-02, -6.648570807488937695e-02, -1.817365045301149451e-01, 9.389498118622288669e-02, 5.876900206875042970e-02, -9.289150405681136091e-02, -1.738094382403205518e-01, 1.414351355710721514e-01, 1.421973553014474756e-01
-9.187703323117756005e-02, -1.074758781069516944e-01, -4.964929799845498731e-02, -7.580874908044007987e-02, -1.991357077164661316e-02, -1.328730085604546696e-01, -3.864341353252160327e-01, -1.582080445117749479e-01, -5.470337471476571789e-02, 1.900381678441011302e-02, 7.939164038763210640e-02, -3.571912654734180070e-02, 6.428226880064071003e-02, 3.256533824996205584e-01, -1.564268855820055704e-01, 2.810978433821610944e-01, 6.627094981810242522e-03, -1.220511112151173583e-01, 2.634822979368663387e-01, 4.556816002697162138e-01, 9.073809020243937817e-02, -1.026126602561286960e-01, 2.312613457388472404e-01, 5.182901425561722286e-01
-9.979277406138584161e-02, -7.553801240327476241e-02, 3.141905695758660799e-02, -1.193399502136348149e-02, 7.384453508909501196e-02, -4.586409632268668990e-02, -3.111688988210398188e-01, -2.188599380770090141e-01, -2.379568915058564438e-01, 7.599464755235277313e-02, 7.904054338484294007e-02, 1.270885394332106344e-01, 2.374100222142121464e-01, 3.648293035706197673e-01, -3.637715114167521663e-02, 1.760700395591312528e-01, -4.322470972499703468e-01, 3.596639058941383804e-02, 6.072355603445149796e-01, 2.565662542030241466e-01, -2.485452203733029275e-01, 1.284934158181571806e-01, 4.604266511455168964e-01, 2.734317134499459345e-01
2.998210982270232625e-02, 1.073320406917492109e-03, 4.016030522682334514e-02, 4.783854483548209691e-02, 5.488719541818108671e-02, 2.291658158299975101e-02, -2.529038774456000560e-01, -1.005915645856122059e-01, -1.041367685816134009e-01, -1.191540609195318109e-02, 2.126026613096936302e-01, 2.467808829670667115e-01, 3.250067461138277380e-01, 6.025819160396024277e-01, 2.144078535970723731e-01, 3.974531219012613081e-01, 1.707281995656357854e-01, 1.573755416359492454e-01, 3.436537030492941569e-01, 4.465680310005887277e-01, 2.629264906768035148e-01, 3.493786780287935767e-01, 1.958995211885878052e-01, 3.507701277174679055e-01
... 137 more rows
